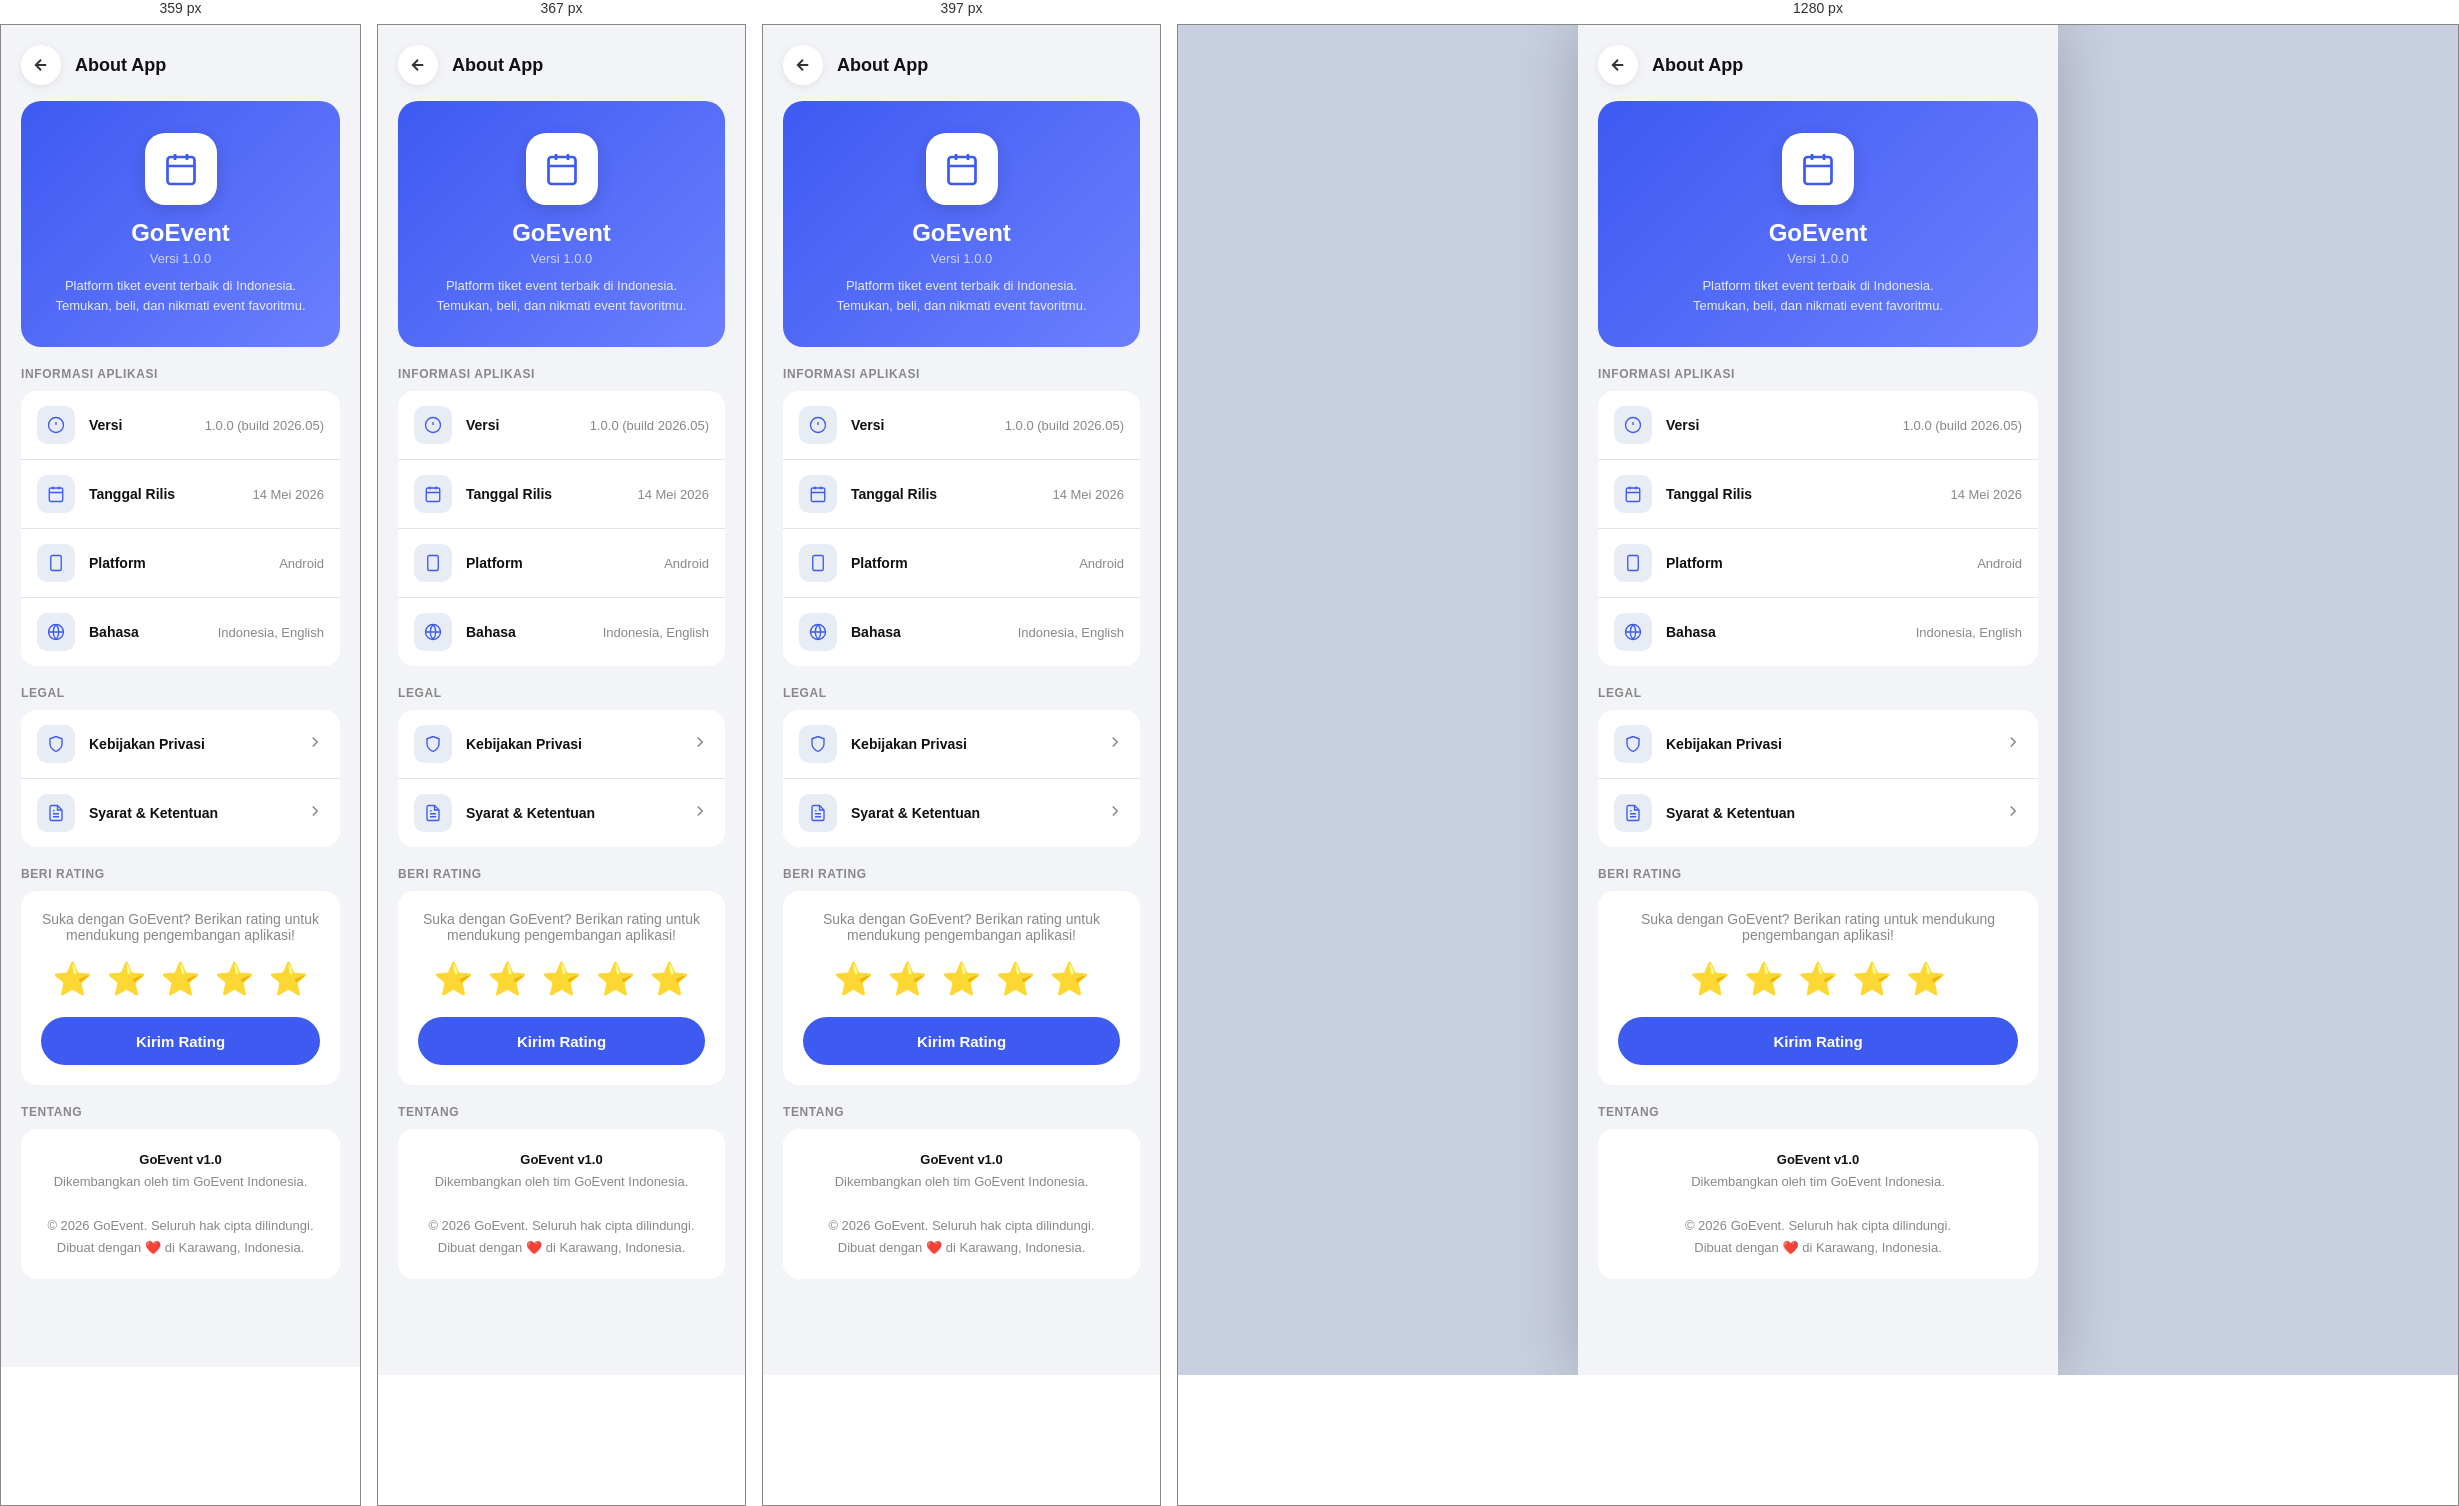
Rendered at 359 px, 367 px, 397 px and 1280 px, left to right.

<!-- file: about-app.html -->
<!DOCTYPE html>
<html lang="en">
<head>
  <meta charset="UTF-8" />
  <meta name="viewport" content="width=device-width, initial-scale=1.0"/>
  <title>About App - GoEvent</title>
  <link rel="stylesheet" href="css/main.css" />
  <link rel="stylesheet" href="css/about-app.css" />
</head>
<body>

  <div class="top-bar">
    <button class="back-btn" onclick="history.back()">
      <svg width="18" height="18" viewBox="0 0 24 24" fill="none" stroke="#333" stroke-width="2.5">
        <path d="M19 12H5M12 5l-7 7 7 7"/>
      </svg>
    </button>
    <h2>About App</h2>
  </div>

  <div class="content">

    <div class="app-hero">
      <div class="app-logo">
        <svg viewBox="0 0 24 24" fill="none" stroke="currentColor" stroke-width="1.8">
          <rect x="3" y="4" width="18" height="18" rx="2"/>
          <path d="M16 2v4M8 2v4M3 10h18"/>
          <path d="M8 14h.01M12 14h.01M16 14h.01M8 18h.01M12 18h.01"/>
        </svg>
      </div>
      <h2>GoEvent</h2>
      <span class="version">Versi 1.0.0</span>
      <p class="tagline">Platform tiket event terbaik di Indonesia.<br/>Temukan, beli, dan nikmati event favoritmu.</p>
    </div>

    <p class="section-label">Informasi Aplikasi</p>
    <div class="info-card">
      <div class="info-row">
        <div class="info-icon">
          <svg viewBox="0 0 24 24" fill="none" stroke="currentColor" stroke-width="1.8">
            <circle cx="12" cy="12" r="10"/>
            <line x1="12" y1="8" x2="12" y2="12"/>
            <line x1="12" y1="16" x2="12.01" y2="16"/>
          </svg>
        </div>
        <span class="info-label">Versi</span>
        <span class="info-value">1.0.0 (build 2026.05)</span>
      </div>
      <div class="info-row">
        <div class="info-icon">
          <svg viewBox="0 0 24 24" fill="none" stroke="currentColor" stroke-width="1.8">
            <rect x="3" y="4" width="18" height="18" rx="2"/>
            <path d="M16 2v4M8 2v4M3 10h18"/>
          </svg>
        </div>
        <span class="info-label">Tanggal Rilis</span>
        <span class="info-value">14 Mei 2026</span>
      </div>
      <div class="info-row">
        <div class="info-icon">
          <svg viewBox="0 0 24 24" fill="none" stroke="currentColor" stroke-width="1.8">
            <rect x="5" y="2" width="14" height="20" rx="2"/>
            <line x1="12" y1="18" x2="12.01" y2="18"/>
          </svg>
        </div>
        <span class="info-label">Platform</span>
        <span class="info-value">Android</span>
      </div>
      <div class="info-row">
        <div class="info-icon">
          <svg viewBox="0 0 24 24" fill="none" stroke="currentColor" stroke-width="1.8">
            <circle cx="12" cy="12" r="10"/>
            <line x1="2" y1="12" x2="22" y2="12"/>
            <path d="M12 2a15.3 15.3 0 010 20M12 2a15.3 15.3 0 000 20"/>
          </svg>
        </div>
        <span class="info-label">Bahasa</span>
        <span class="info-value">Indonesia, English</span>
      </div>
    </div>

    <p class="section-label" style="margin-top:20px;">Legal</p>
    <div class="info-card">
      <div class="link-row" onclick="showToast('Membuka Kebijakan Privasi...')">
        <div class="info-icon">
          <svg viewBox="0 0 24 24" fill="none" stroke="currentColor" stroke-width="1.8">
            <path d="M12 22s8-4 8-10V5l-8-3-8 3v7c0 6 8 10 8 10z"/>
          </svg>
        </div>
        <span class="link-label">Kebijakan Privasi</span>
        <div class="link-arrow"><svg viewBox="0 0 24 24" fill="none" stroke="currentColor" stroke-width="2"><path d="M9 18l6-6-6-6"/></svg></div>
      </div>
      <div class="link-row" onclick="showToast('Membuka Syarat & Ketentuan...')">
        <div class="info-icon">
          <svg viewBox="0 0 24 24" fill="none" stroke="currentColor" stroke-width="1.8">
            <path d="M14 2H6a2 2 0 00-2 2v16a2 2 0 002 2h12a2 2 0 002-2V8z"/>
            <polyline points="14 2 14 8 20 8"/>
            <line x1="16" y1="13" x2="8" y2="13"/>
            <line x1="16" y1="17" x2="8" y2="17"/>
            <polyline points="10 9 9 9 8 9"/>
          </svg>
        </div>
        <span class="link-label">Syarat & Ketentuan</span>
        <div class="link-arrow"><svg viewBox="0 0 24 24" fill="none" stroke="currentColor" stroke-width="2"><path d="M9 18l6-6-6-6"/></svg></div>
      </div>
    </div>

    <p class="section-label" style="margin-top:20px;">Beri Rating</p>
    <div class="rating-card">
      <p>Suka dengan GoEvent? Berikan rating untuk mendukung pengembangan aplikasi!</p>
      <div class="stars" id="starsContainer">
        <button class="star-btn" data-val="1" onclick="setRating(1)">⭐</button>
        <button class="star-btn" data-val="2" onclick="setRating(2)">⭐</button>
        <button class="star-btn" data-val="3" onclick="setRating(3)">⭐</button>
        <button class="star-btn" data-val="4" onclick="setRating(4)">⭐</button>
        <button class="star-btn" data-val="5" onclick="setRating(5)">⭐</button>
      </div>
      <button class="btn-rate" onclick="submitRating()">Kirim Rating</button>
    </div>

    <p class="section-label" style="margin-top:20px;">Tentang</p>
    <div class="dev-card">
      <p>
        <strong>GoEvent v1.0</strong><br/>
        Dikembangkan oleh tim GoEvent Indonesia.<br/><br/>
        © 2026 GoEvent. Seluruh hak cipta dilindungi.<br/>
        Dibuat dengan ❤️ di Karawang, Indonesia.
      </p>
    </div>

  </div>

  <div class="toast" id="toast">✓</div>

  <script src="js/about-app.js"></script>
</body>
</html>

/* @media block from main.css */
@media (max-width: 360px) {
  :root {
    --bottom-nav-height: 64px;
  }
}

/* @media block from main.css */
@media (max-width: 320px) {
  html {
    font-size: 14px;
  }
}

/* @media block from main.css */
@media (max-width: 375px) {
  .event-card-img {
    height: 180px;
  }
  .event-card-info h3 {
    font-size: 14px;
  }
  .event-meta {
    font-size: 11px;
    gap: 10px;
  }
  .nav-item {
    font-size: 8px;
  }
  .nav-icon-wrap {
    width: 36px;
    height: 36px;
  }
  .nav-item svg {
    width: 20px;
    height: 20px;
  }
}

/* @media block from main.css */
@media (max-width: 320px) {
  .event-card-img {
    height: 160px;
  }
  .event-card-info h3 {
    font-size: 13px;
  }
}

/* @media block from main.css */
@media (min-width: 420px) {
  .event-card-img {
    height: 220px;
  }
}

/* @media block from about-app.css */
@media (max-width: 360px) {
      .content-body { padding: 20px 14px; }
    }